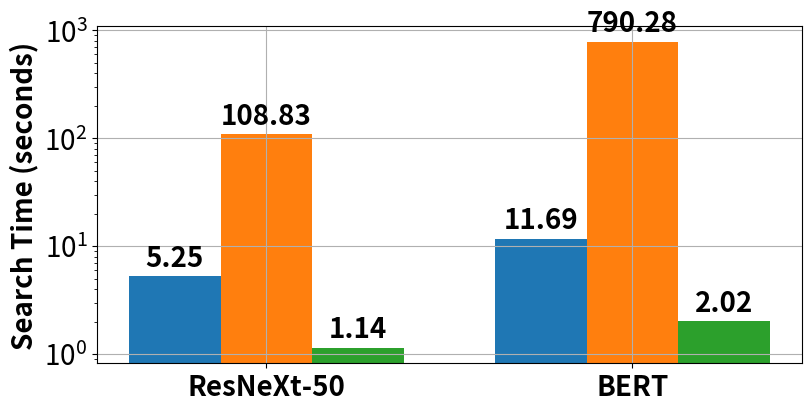

Here is the Python script that generated this plot: (Note: this script raises an exception after producing the figure.)
# data from https://allisonhorst.github.io/palmerpenguins/

import matplotlib
import matplotlib.pyplot as plt
import numpy as np

matplotlib.rc('ytick', labelsize=20)

species = ("ResNeXt-50", "BERT")
penguin_means = {
    'MF': (5.25, 11.69),
    'TS': (108.83, 790.28),
    'Sampling': (1.14, 2.02),
}


x = np.arange(len(species))  # the label locations
width = 0.25  # the width of the bars
multiplier = 0

fig, ax = plt.subplots(layout='constrained', figsize=(8,4))

for attribute, measurement in penguin_means.items():
    offset = width * multiplier
    rects = ax.bar(x + offset, measurement, width, label=attribute)
    ax.bar_label(rects, padding=3, weight='bold', fontsize=20)
    multiplier += 1

# Add some text for labels, title and custom x-axis tick labels, etc.
ax.set_yscale('log')
ax.set_ylabel('Search Time (seconds)', weight='bold', fontsize=20)
# ax.set_title('Penguin attributes by species')
ax.set_xticks(x + width, species, weight='bold', fontsize=20)
# ax.legend(loc='upper left', ncols=3)
# ax.set_ylim(0, 250)

ax.grid()
fig.savefig(f"./OCGGS.png")
plt.show()







# data from https://allisonhorst.github.io/palmerpenguins/

import matplotlib
import matplotlib.pyplot as plt
import numpy as np

matplotlib.rc('ytick', labelsize=20)

species = ("MobileNetV2", "1D-IR", "ResNet50")
penguin_means = {
    'ST': (1/3.1, 1/2.3),
    'Ansor': (1, 1),
    'ETO': (1/5.9, 1/3.1),
}


x = np.arange(len(species))  # the label locations
width = 0.25  # the width of the bars
multiplier = 0

fig, ax = plt.subplots(layout='constrained', figsize=(8,4))

for attribute, measurement in penguin_means.items():
    offset = width * multiplier
    rects = ax.bar(x + offset, measurement, width, label=attribute)
    ax.bar_label(rects, padding=3, weight='bold', fontsize=20)
    multiplier += 1

# Add some text for labels, title and custom x-axis tick labels, etc.
ax.set_yscale('log')
ax.set_ylabel('Search Time (seconds)', weight='bold', fontsize=20)
# ax.set_title('Penguin attributes by species')
ax.set_xticks(x + width, species, weight='bold', fontsize=20)
# ax.legend(loc='upper left', ncols=3)
# ax.set_ylim(0, 250)

ax.grid()
fig.savefig(f"./OCGGS.png")
plt.show()
